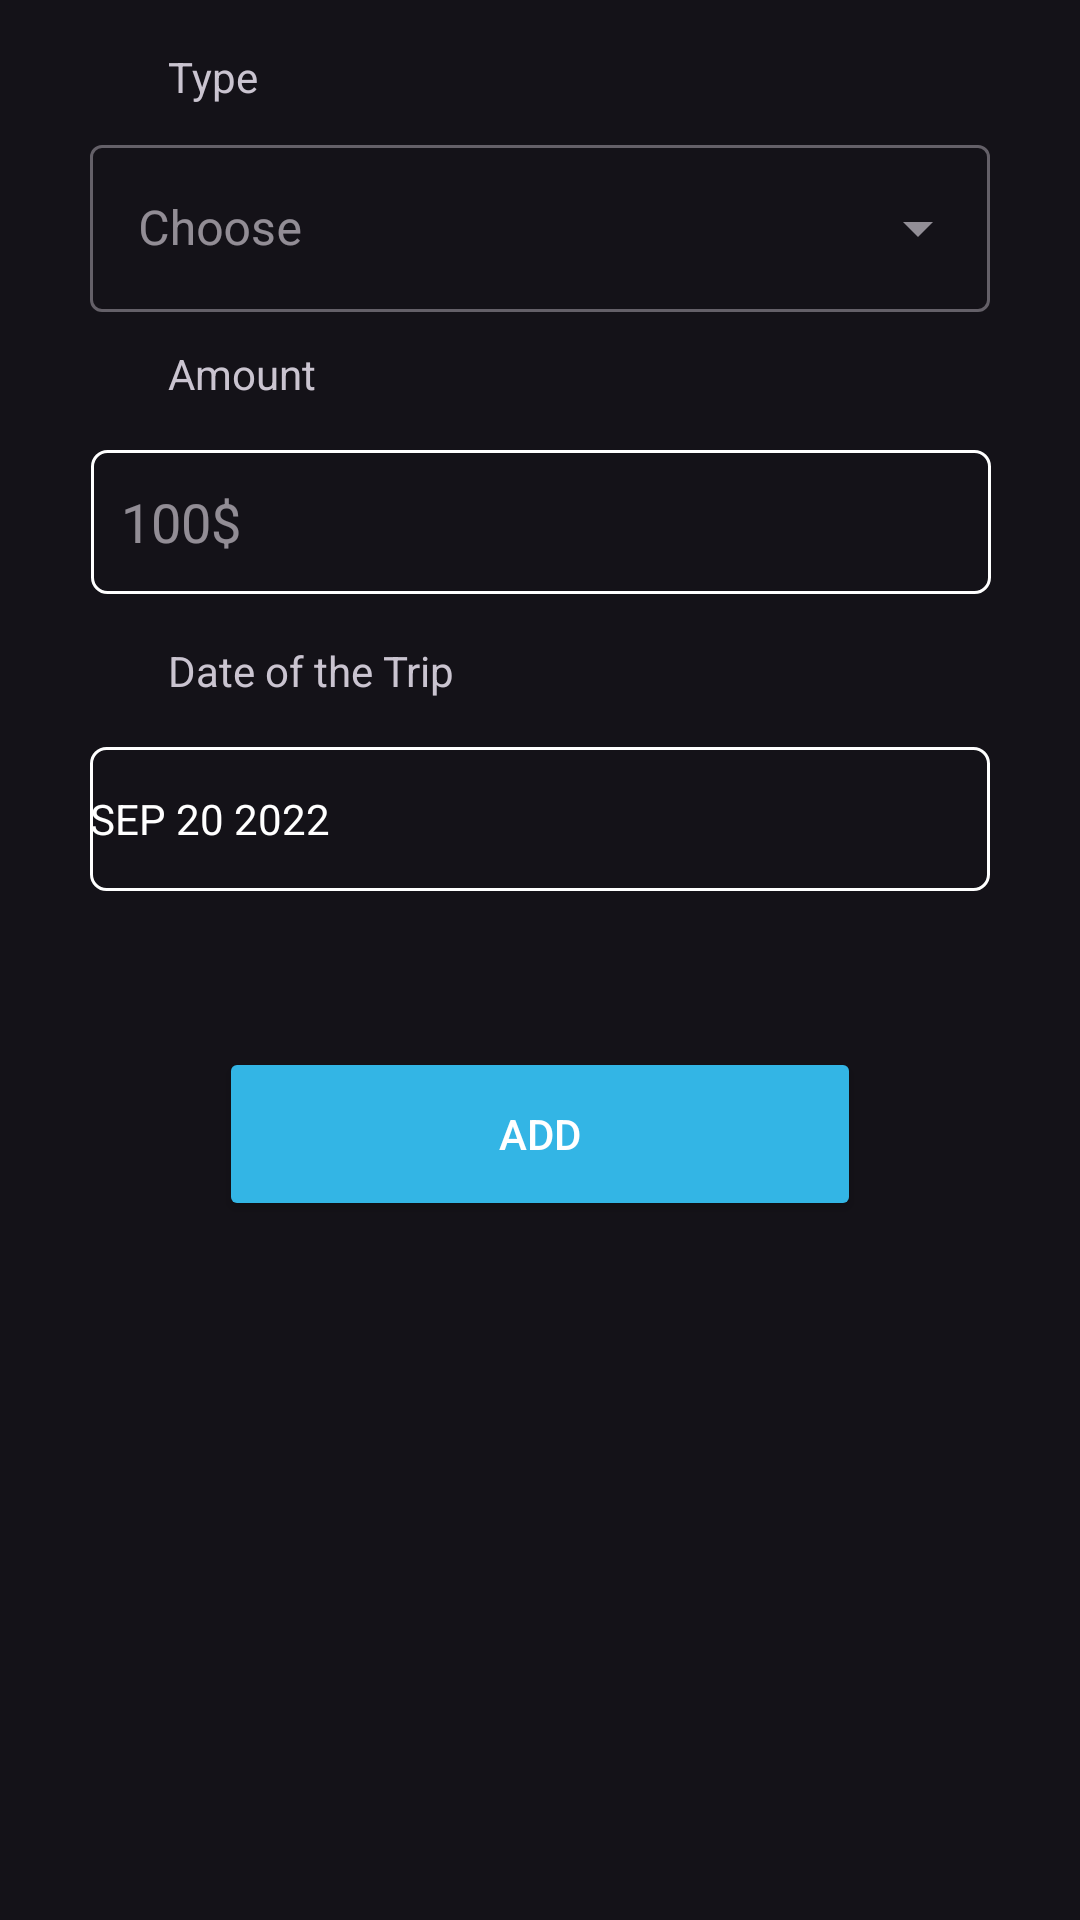

Android layout source for this screen:
<!-- AndroidManifest.xml: application theme Theme.Material3.Dark -->
<!-- res/layout/activity_add_expense.xml -->
<?xml version="1.0" encoding="utf-8"?>
<androidx.constraintlayout.widget.ConstraintLayout xmlns:android="http://schemas.android.com/apk/res/android"
    xmlns:app="http://schemas.android.com/apk/res-auto"
    xmlns:tools="http://schemas.android.com/tools"
    android:layout_width="match_parent"
    android:layout_height="match_parent"
    tools:context=".AddExpenseActivity">


    <TextView
        android:id="@+id/expense_type_label"
        android:layout_width="wrap_content"
        android:layout_height="wrap_content"
        android:layout_marginStart="56dp"
        android:layout_marginTop="16dp"
        android:text="@string/type_expenses_txt"
        app:layout_constraintStart_toStartOf="parent"
        app:layout_constraintTop_toTopOf="parent" />


    <com.google.android.material.textfield.TextInputLayout
        style="@style/Widget.MaterialComponents.TextInputLayout.OutlinedBox.ExposedDropdownMenu"
        android:layout_width="300dp"
        android:layout_height="wrap_content"
        android:layout_marginStart="56dp"
        android:layout_marginTop="8dp"
        android:layout_marginEnd="56dp"
        android:hint="@string/expense_type_choose"
        app:layout_constraintEnd_toEndOf="parent"
        app:layout_constraintStart_toStartOf="parent"
        app:layout_constraintTop_toBottomOf="@+id/expense_type_label">

        <AutoCompleteTextView
            android:id="@+id/auto_complete_txt"
            android:layout_width="match_parent"
            android:layout_height="wrap_content"
            android:layout_weight="1"
            android:inputType="none"
            tools:layout_editor_absoluteX="16dp"
            tools:layout_editor_absoluteY="104dp" />

    </com.google.android.material.textfield.TextInputLayout>


    <TextView
        android:id="@+id/expense_amount_label"
        android:layout_width="wrap_content"
        android:layout_height="wrap_content"
        android:layout_marginStart="56dp"
        android:layout_marginTop="80dp"
        android:text="@string/amount_text"
        app:layout_constraintStart_toStartOf="parent"
        app:layout_constraintTop_toBottomOf="@+id/expense_type_label" />

    <EditText
        android:id="@+id/expense_amount_input"
        android:layout_width="300dp"
        android:layout_height="wrap_content"
        android:layout_marginTop="16dp"
        android:autofillHints="100$"
        android:background="@drawable/textplain_border"
        android:ems="10"
        android:hint="@string/amount_txt"
        android:inputType="textPersonName"
        android:minHeight="48dp"
        android:padding="10dp"
        app:layout_constraintEnd_toEndOf="parent"
        app:layout_constraintHorizontal_bias="0.504"
        app:layout_constraintStart_toStartOf="parent"
        app:layout_constraintTop_toBottomOf="@+id/expense_amount_label" />

    <TextView
        android:id="@+id/expense_time_label"
        android:layout_width="wrap_content"
        android:layout_height="wrap_content"
        android:layout_marginStart="56dp"
        android:layout_marginTop="16dp"
        android:text="@string/date_of_the_trip_text"
        app:layout_constraintStart_toStartOf="parent"
        app:layout_constraintTop_toBottomOf="@+id/expense_amount_input" />

    <Button
        android:id="@+id/expense_time_btn"
        style="?android:spinnerStyle"
        android:layout_width="300dp"
        android:layout_height="48dp"
        android:layout_marginTop="16dp"
        android:background="@drawable/textplain_border"
        android:onClick="openDatePicker"
        android:text="@string/date_example"
        android:textColor="@color/white"
        app:layout_constraintEnd_toEndOf="parent"
        app:layout_constraintStart_toStartOf="parent"
        app:layout_constraintTop_toBottomOf="@+id/expense_time_label" />

    <Button
        android:id="@+id/addExpenses"
        android:layout_width="214dp"
        android:layout_height="58dp"
        android:layout_marginTop="52dp"
        android:backgroundTint="@android:color/holo_blue_light"
        android:text="@string/add_btn"
        android:textColor="@color/white"
        app:layout_constraintEnd_toEndOf="parent"
        app:layout_constraintStart_toStartOf="parent"
        app:layout_constraintTop_toBottomOf="@+id/expense_time_btn" />


</androidx.constraintlayout.widget.ConstraintLayout>
<!-- resources referenced by this layout -->
<resources>
  <!-- drawable textplain_border (drawable) -->
  <?xml version="1.0" encoding="utf-8"?>
  <shape xmlns:android="http://schemas.android.com/apk/res/android"
      android:shape="rectangle">
      <stroke
          android:color="@color/white"
          android:width="1dp" />
      <corners
          android:radius="5dp"/>
  </shape>
  <string name="add_btn">Add</string>
  <string name="amount_text">Amount</string>
  <string name="amount_txt">100$</string>
  <string name="date_example">SEP 20 2022</string>
  <string name="date_of_the_trip_text">Date of the Trip</string>
  <string name="expense_type_choose">Choose</string>
  <string name="type_expenses_txt">Type</string>
  <!-- not gathered from this repository: default colours our renderer supplied (Android Studio template values) -->
  <color name="white">#FFFFFFFF</color>
</resources>
